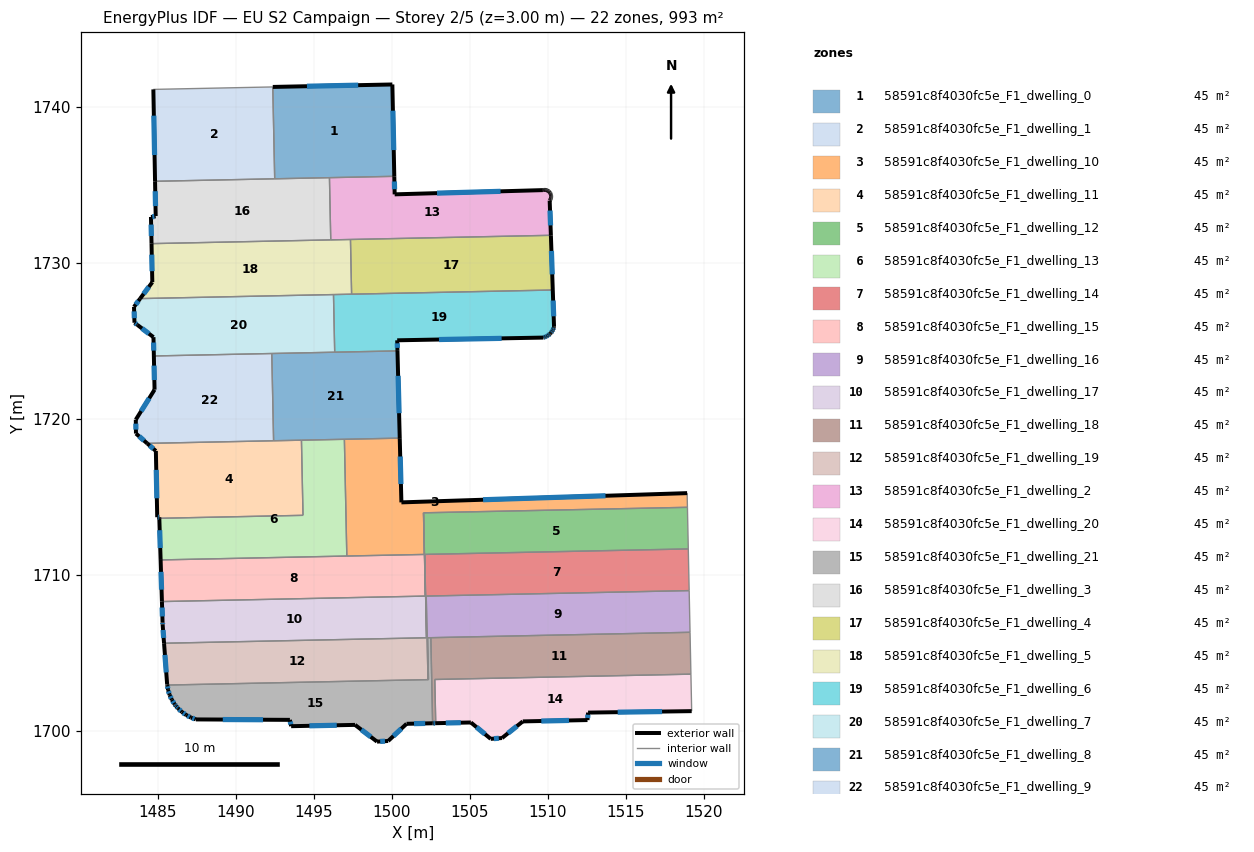
=== STOREY PLAN SPEC (per zone: floor XY polygon, exterior-wall plan segments, windows/doors) ===
zone 1: 58591c8f4030fc5e_F1_dwelling_0  (45.2 m²)
  floor: (1500.02, 1741.45) (1500.15, 1735.56) (1492.48, 1735.40) (1492.36, 1741.29)
  exterior wall: (1500.02, 1741.45) – (1492.36, 1741.29)  [7.7 m]
    window: (1497.83, 1741.40) – (1494.55, 1741.33)  [4.2 m²]
  exterior wall: (1500.15, 1735.56) – (1500.02, 1741.45)  [5.9 m]
    window: (1500.11, 1737.24) – (1500.06, 1739.76)  [3.2 m²]
  interior walls: 3
zone 2: 58591c8f4030fc5e_F1_dwelling_1  (45.2 m²)
  floor: (1492.36, 1741.29) (1492.48, 1735.40) (1484.81, 1735.24) (1484.70, 1741.13)
  exterior wall: (1484.70, 1741.13) – (1484.81, 1735.24)  [5.9 m]
    window: (1484.73, 1739.45) – (1484.78, 1736.92)  [3.2 m²]
  interior walls: 3
zone 3: 58591c8f4030fc5e_F1_dwelling_10  (45.1 m²)
  floor: (1518.92, 1715.25) (1518.94, 1714.34) (1502.02, 1713.99) (1502.07, 1711.32) (1497.10, 1711.22) (1496.95, 1718.70) (1500.50, 1718.78) (1500.60, 1714.66)
  exterior wall: (1518.92, 1715.25) – (1500.60, 1714.66)  [18.3 m]
    window: (1513.69, 1715.08) – (1505.84, 1714.83)  [10.1 m²]
  exterior wall: (1500.60, 1714.66) – (1500.50, 1718.78)  [4.1 m]
    window: (1500.57, 1715.83) – (1500.53, 1717.60)  [2.3 m²]
  interior walls: 6
zone 4: 58591c8f4030fc5e_F1_dwelling_11  (45.1 m²)
  floor: (1494.20, 1718.64) (1494.30, 1713.83) (1485.09, 1713.64) (1485.08, 1713.70) (1484.95, 1713.71) (1484.86, 1717.95) (1484.31, 1718.44)
  exterior wall: (1485.08, 1713.70) – (1485.09, 1713.64)  [0.1 m]
  exterior wall: (1484.95, 1713.71) – (1485.08, 1713.70)  [0.1 m]
    window: (1484.99, 1713.71) – (1485.05, 1713.70)  [0.1 m²]
  exterior wall: (1484.86, 1717.95) – (1484.95, 1713.71)  [4.2 m]
    window: (1484.89, 1716.74) – (1484.93, 1714.92)  [2.3 m²]
  exterior wall: (1484.31, 1718.44) – (1484.86, 1717.95)  [0.7 m]
    window: (1484.47, 1718.30) – (1484.70, 1718.09)  [0.4 m²]
  interior walls: 4
zone 5: 58591c8f4030fc5e_F1_dwelling_12  (45.1 m²)
  floor: (1518.94, 1714.34) (1518.99, 1711.67) (1502.09, 1711.32) (1502.14, 1708.65) (1502.03, 1713.99)
  interior walls: 6
zone 6: 58591c8f4030fc5e_F1_dwelling_13  (45.2 m²)
  floor: (1496.95, 1718.70) (1497.10, 1711.22) (1485.17, 1710.97) (1485.09, 1713.64) (1494.30, 1713.83) (1494.20, 1718.64)
  exterior wall: (1485.09, 1713.64) – (1485.17, 1710.97)  [2.7 m]
    window: (1485.11, 1712.87) – (1485.14, 1711.73)  [1.5 m²]
  interior walls: 5
zone 7: 58591c8f4030fc5e_F1_dwelling_14  (45.2 m²)
  floor: (1518.99, 1711.67) (1519.05, 1709.00) (1502.20, 1708.65) (1502.16, 1708.65) (1502.21, 1705.98) (1502.10, 1711.32)
  interior walls: 6
zone 8: 58591c8f4030fc5e_F1_dwelling_15  (45.1 m²)
  floor: (1502.02, 1713.99) (1502.14, 1708.65) (1485.25, 1708.30) (1485.17, 1710.97) (1502.07, 1711.32)
  exterior wall: (1485.17, 1710.97) – (1485.25, 1708.30)  [2.7 m]
    window: (1485.19, 1710.21) – (1485.23, 1709.06)  [1.5 m²]
  interior walls: 5
zone 9: 58591c8f4030fc5e_F1_dwelling_16  (45.2 m²)
  floor: (1519.05, 1709.00) (1519.10, 1706.33) (1502.28, 1705.98) (1502.34, 1703.30) (1502.31, 1703.30) (1502.20, 1708.65)
  interior walls: 7
zone 10: 58591c8f4030fc5e_F1_dwelling_17  (45.2 m²)
  floor: (1502.10, 1711.32) (1502.21, 1705.98) (1485.39, 1705.63) (1485.30, 1706.82) (1485.29, 1706.96) (1485.25, 1708.30) (1502.14, 1708.65) (1502.09, 1711.32)
  exterior wall: (1485.30, 1706.82) – (1485.39, 1705.63)  [1.2 m]
    window: (1485.32, 1706.48) – (1485.36, 1705.97)  [0.7 m²]
  exterior wall: (1485.29, 1706.96) – (1485.30, 1706.82)  [0.1 m]
    window: (1485.29, 1706.92) – (1485.30, 1706.86)  [0.1 m²]
  exterior wall: (1485.25, 1708.30) – (1485.29, 1706.96)  [1.3 m]
    window: (1485.26, 1707.92) – (1485.28, 1707.35)  [0.7 m²]
  interior walls: 5
zone 11: 58591c8f4030fc5e_F1_dwelling_18  (45.2 m²)
  floor: (1519.10, 1706.33) (1519.16, 1703.65) (1502.74, 1703.30) (1502.80, 1700.50) (1502.60, 1700.50) (1502.49, 1705.98)
  exterior wall: (1502.60, 1700.50) – (1502.80, 1700.50)  [0.2 m]
    window: (1502.66, 1700.50) – (1502.75, 1700.50)  [0.1 m²]
  interior walls: 5
zone 12: 58591c8f4030fc5e_F1_dwelling_19  (45.2 m²)
  floor: (1502.20, 1708.65) (1502.31, 1703.30) (1485.59, 1702.95) (1485.59, 1702.98) (1485.59, 1703.01) (1485.39, 1705.63) (1502.22, 1705.98) (1502.16, 1708.65)
  exterior wall: (1485.59, 1702.98) – (1485.59, 1702.95)  [0.0 m]
  exterior wall: (1485.59, 1703.01) – (1485.59, 1702.98)  [0.0 m]
  exterior wall: (1485.39, 1705.63) – (1485.59, 1703.01)  [2.6 m]
    window: (1485.44, 1704.88) – (1485.53, 1703.76)  [1.4 m²]
  interior walls: 5
zone 13: 58591c8f4030fc5e_F1_dwelling_2  (45.2 m²)
  floor: (1509.91, 1734.67) (1509.96, 1734.65) (1510.01, 1734.63) (1510.05, 1734.59) (1510.09, 1734.56) (1510.12, 1734.51) (1510.14, 1734.50) (1510.15, 1734.47) (1510.18, 1734.42) (1510.19, 1734.37) (1510.20, 1734.31) (1510.20, 1734.26) (1510.20, 1734.20) (1510.19, 1734.15) (1510.17, 1734.10) (1510.14, 1734.05) (1510.11, 1734.00) (1510.18, 1731.78) (1496.07, 1731.48) (1495.99, 1735.47) (1500.15, 1735.56) (1500.17, 1734.40) (1509.67, 1734.67) (1509.69, 1734.68) (1509.74, 1734.69) (1509.80, 1734.69) (1509.85, 1734.68)
  exterior wall: (1509.67, 1734.67) – (1500.17, 1734.40)  [9.5 m]
    window: (1506.96, 1734.60) – (1502.89, 1734.48)  [5.2 m²]
  exterior wall: (1509.69, 1734.68) – (1509.67, 1734.67)  [0.0 m]
  exterior wall: (1509.74, 1734.69) – (1509.69, 1734.68)  [0.1 m]
  exterior wall: (1509.80, 1734.69) – (1509.74, 1734.69)  [0.1 m]
  exterior wall: (1509.85, 1734.68) – (1509.80, 1734.69)  [0.1 m]
  exterior wall: (1509.91, 1734.67) – (1509.85, 1734.68)  [0.1 m]
  exterior wall: (1509.96, 1734.65) – (1509.91, 1734.67)  [0.1 m]
  exterior wall: (1510.01, 1734.63) – (1509.96, 1734.65)  [0.1 m]
  exterior wall: (1510.05, 1734.59) – (1510.01, 1734.63)  [0.1 m]
  exterior wall: (1510.09, 1734.56) – (1510.05, 1734.59)  [0.1 m]
  exterior wall: (1510.12, 1734.51) – (1510.09, 1734.56)  [0.1 m]
  exterior wall: (1510.14, 1734.50) – (1510.12, 1734.51)  [0.0 m]
  exterior wall: (1510.15, 1734.47) – (1510.14, 1734.50)  [0.0 m]
  exterior wall: (1510.18, 1734.42) – (1510.15, 1734.47)  [0.1 m]
  exterior wall: (1510.19, 1734.37) – (1510.18, 1734.42)  [0.1 m]
  exterior wall: (1510.20, 1734.31) – (1510.19, 1734.37)  [0.1 m]
  exterior wall: (1510.20, 1734.26) – (1510.20, 1734.31)  [0.1 m]
  exterior wall: (1510.20, 1734.20) – (1510.20, 1734.26)  [0.1 m]
  exterior wall: (1510.19, 1734.15) – (1510.20, 1734.20)  [0.1 m]
  exterior wall: (1510.17, 1734.10) – (1510.19, 1734.15)  [0.1 m]
  exterior wall: (1510.14, 1734.05) – (1510.17, 1734.10)  [0.1 m]
  exterior wall: (1510.11, 1734.00) – (1510.14, 1734.05)  [0.1 m]
  exterior wall: (1510.18, 1731.78) – (1510.11, 1734.00)  [2.2 m]
    window: (1510.16, 1732.41) – (1510.13, 1733.37)  [1.2 m²]
  exterior wall: (1500.17, 1734.40) – (1500.15, 1735.56)  [1.2 m]
    window: (1500.16, 1734.73) – (1500.15, 1735.23)  [0.6 m²]
  interior walls: 4
zone 14: 58591c8f4030fc5e_F1_dwelling_20  (45.2 m²)
  floor: (1519.16, 1703.65) (1519.21, 1701.28) (1512.57, 1701.18) (1512.53, 1700.70) (1508.39, 1700.62) (1507.05, 1699.55) (1506.33, 1699.50) (1505.06, 1700.55) (1502.80, 1700.50) (1502.74, 1703.30)
  exterior wall: (1512.57, 1701.18) – (1519.21, 1701.28)  [6.6 m]
    window: (1514.47, 1701.21) – (1517.31, 1701.25)  [3.7 m²]
  exterior wall: (1512.53, 1700.70) – (1512.57, 1701.18)  [0.5 m]
    window: (1512.54, 1700.84) – (1512.56, 1701.05)  [0.3 m²]
  exterior wall: (1508.39, 1700.62) – (1512.53, 1700.70)  [4.1 m]
    window: (1509.57, 1700.64) – (1511.35, 1700.68)  [2.3 m²]
  exterior wall: (1507.05, 1699.55) – (1508.39, 1700.62)  [1.7 m]
    window: (1507.43, 1699.86) – (1508.00, 1700.31)  [0.9 m²]
  exterior wall: (1506.33, 1699.50) – (1507.05, 1699.55)  [0.7 m]
    window: (1506.53, 1699.51) – (1506.85, 1699.54)  [0.4 m²]
  exterior wall: (1505.06, 1700.55) – (1506.33, 1699.50)  [1.6 m]
    window: (1505.42, 1700.25) – (1505.96, 1699.80)  [0.9 m²]
  exterior wall: (1502.80, 1700.50) – (1505.06, 1700.55)  [2.3 m]
    window: (1503.45, 1700.52) – (1504.41, 1700.54)  [1.2 m²]
  interior walls: 3
zone 15: 58591c8f4030fc5e_F1_dwelling_21  (45.2 m²)
  floor: (1502.49, 1705.98) (1502.60, 1700.50) (1500.93, 1700.46) (1499.75, 1699.36) (1499.04, 1699.32) (1497.63, 1700.39) (1493.53, 1700.31) (1493.46, 1700.72) (1487.43, 1700.75) (1487.11, 1700.87) (1486.81, 1701.03) (1486.53, 1701.22) (1486.28, 1701.46) (1486.16, 1701.59) (1486.15, 1701.61) (1486.07, 1701.72) (1485.89, 1702.01) (1485.74, 1702.32) (1485.64, 1702.64) (1485.59, 1702.95) (1502.34, 1703.30) (1502.28, 1705.98)
  exterior wall: (1485.59, 1702.95) – (1485.64, 1702.64)  [0.3 m]
    window: (1485.61, 1702.86) – (1485.63, 1702.73)  [0.2 m²]
  exterior wall: (1500.93, 1700.46) – (1502.60, 1700.50)  [1.7 m]
    window: (1501.41, 1700.47) – (1502.13, 1700.49)  [0.9 m²]
  exterior wall: (1499.75, 1699.36) – (1500.93, 1700.46)  [1.6 m]
    window: (1500.09, 1699.68) – (1500.60, 1700.15)  [0.9 m²]
  exterior wall: (1499.04, 1699.32) – (1499.75, 1699.36)  [0.7 m]
    window: (1499.24, 1699.33) – (1499.55, 1699.35)  [0.4 m²]
  exterior wall: (1497.63, 1700.39) – (1499.04, 1699.32)  [1.8 m]
    window: (1498.03, 1700.09) – (1498.64, 1699.63)  [1.0 m²]
  exterior wall: (1493.53, 1700.31) – (1497.63, 1700.39)  [4.1 m]
    window: (1494.70, 1700.33) – (1496.46, 1700.37)  [2.3 m²]
  exterior wall: (1493.46, 1700.72) – (1493.53, 1700.31)  [0.4 m]
    window: (1493.48, 1700.60) – (1493.51, 1700.43)  [0.2 m²]
  exterior wall: (1487.43, 1700.75) – (1493.46, 1700.72)  [6.0 m]
    window: (1489.15, 1700.74) – (1491.73, 1700.73)  [3.3 m²]
  exterior wall: (1487.11, 1700.87) – (1487.43, 1700.75)  [0.3 m]
    window: (1487.20, 1700.83) – (1487.34, 1700.78)  [0.2 m²]
  exterior wall: (1486.81, 1701.03) – (1487.11, 1700.87)  [0.3 m]
    window: (1486.89, 1700.98) – (1487.02, 1700.91)  [0.2 m²]
  exterior wall: (1486.53, 1701.22) – (1486.81, 1701.03)  [0.3 m]
    window: (1486.61, 1701.17) – (1486.73, 1701.08)  [0.2 m²]
  exterior wall: (1486.28, 1701.46) – (1486.53, 1701.22)  [0.3 m]
    window: (1486.35, 1701.39) – (1486.46, 1701.29)  [0.2 m²]
  exterior wall: (1486.16, 1701.59) – (1486.28, 1701.46)  [0.2 m]
    window: (1486.19, 1701.55) – (1486.25, 1701.49)  [0.1 m²]
  exterior wall: (1486.15, 1701.61) – (1486.16, 1701.59)  [0.0 m]
  exterior wall: (1486.07, 1701.72) – (1486.15, 1701.61)  [0.1 m]
    window: (1486.09, 1701.69) – (1486.13, 1701.64)  [0.1 m²]
  exterior wall: (1485.89, 1702.01) – (1486.07, 1701.72)  [0.3 m]
    window: (1485.94, 1701.92) – (1486.01, 1701.80)  [0.2 m²]
  exterior wall: (1485.74, 1702.32) – (1485.89, 1702.01)  [0.3 m]
    window: (1485.78, 1702.23) – (1485.84, 1702.09)  [0.2 m²]
  exterior wall: (1485.64, 1702.64) – (1485.74, 1702.32)  [0.3 m]
    window: (1485.67, 1702.55) – (1485.72, 1702.41)  [0.2 m²]
  interior walls: 5
zone 16: 58591c8f4030fc5e_F1_dwelling_3  (45.2 m²)
  floor: (1495.99, 1735.47) (1496.07, 1731.48) (1484.59, 1731.24) (1484.55, 1732.95) (1484.85, 1732.99) (1484.85, 1733.01) (1484.81, 1735.24)
  exterior wall: (1484.85, 1733.01) – (1484.85, 1732.99)  [0.0 m]
  exterior wall: (1484.81, 1735.24) – (1484.85, 1733.01)  [2.2 m]
    window: (1484.82, 1734.60) – (1484.84, 1733.65)  [1.2 m²]
  exterior wall: (1484.55, 1732.95) – (1484.59, 1731.24)  [1.7 m]
    window: (1484.56, 1732.47) – (1484.57, 1731.73)  [0.9 m²]
  exterior wall: (1484.85, 1732.99) – (1484.55, 1732.95)  [0.3 m]
    window: (1484.77, 1732.98) – (1484.64, 1732.97)  [0.2 m²]
  interior walls: 4
zone 17: 58591c8f4030fc5e_F1_dwelling_4  (45.2 m²)
  floor: (1510.18, 1731.78) (1510.31, 1728.27) (1497.41, 1728.00) (1497.34, 1731.51)
  exterior wall: (1510.31, 1728.27) – (1510.18, 1731.78)  [3.5 m]
    window: (1510.27, 1729.27) – (1510.22, 1730.78)  [1.9 m²]
  interior walls: 3
zone 18: 58591c8f4030fc5e_F1_dwelling_5  (45.2 m²)
  floor: (1497.34, 1731.51) (1497.41, 1728.00) (1483.85, 1727.72) (1484.64, 1728.77) (1484.59, 1731.24)
  exterior wall: (1484.64, 1728.77) – (1483.85, 1727.72)  [1.3 m]
    window: (1484.41, 1728.47) – (1484.08, 1728.02)  [0.7 m²]
  exterior wall: (1484.59, 1731.24) – (1484.64, 1728.77)  [2.5 m]
    window: (1484.60, 1730.54) – (1484.62, 1729.48)  [1.4 m²]
  interior walls: 5
zone 19: 58591c8f4030fc5e_F1_dwelling_6  (45.2 m²)
  floor: (1510.31, 1728.27) (1510.39, 1725.91) (1510.37, 1725.86) (1510.33, 1725.75) (1510.27, 1725.64) (1510.20, 1725.54) (1510.14, 1725.47) (1510.12, 1725.45) (1510.02, 1725.37) (1509.92, 1725.31) (1509.81, 1725.25) (1509.70, 1725.22) (1500.33, 1725.05) (1500.35, 1724.37) (1496.33, 1724.29) (1496.25, 1727.98)
  exterior wall: (1510.37, 1725.86) – (1510.39, 1725.91)  [0.1 m]
  exterior wall: (1510.33, 1725.75) – (1510.37, 1725.86)  [0.1 m]
    window: (1510.34, 1725.78) – (1510.36, 1725.83)  [0.1 m²]
  exterior wall: (1510.27, 1725.64) – (1510.33, 1725.75)  [0.1 m]
    window: (1510.29, 1725.67) – (1510.31, 1725.71)  [0.1 m²]
  exterior wall: (1510.20, 1725.54) – (1510.27, 1725.64)  [0.1 m]
    window: (1510.22, 1725.57) – (1510.25, 1725.61)  [0.1 m²]
  exterior wall: (1510.14, 1725.47) – (1510.20, 1725.54)  [0.1 m]
  exterior wall: (1510.12, 1725.45) – (1510.14, 1725.47)  [0.0 m]
  exterior wall: (1510.02, 1725.37) – (1510.12, 1725.45)  [0.1 m]
    window: (1510.05, 1725.39) – (1510.09, 1725.43)  [0.1 m²]
  exterior wall: (1509.92, 1725.31) – (1510.02, 1725.37)  [0.1 m]
    window: (1509.95, 1725.32) – (1509.99, 1725.35)  [0.1 m²]
  exterior wall: (1509.81, 1725.25) – (1509.92, 1725.31)  [0.1 m]
    window: (1509.84, 1725.27) – (1509.89, 1725.29)  [0.1 m²]
  exterior wall: (1509.70, 1725.22) – (1509.81, 1725.25)  [0.1 m]
    window: (1509.73, 1725.23) – (1509.78, 1725.25)  [0.1 m²]
  exterior wall: (1500.33, 1725.05) – (1509.70, 1725.22)  [9.4 m]
    window: (1503.01, 1725.10) – (1507.03, 1725.17)  [5.2 m²]
  exterior wall: (1500.35, 1724.37) – (1500.33, 1725.05)  [0.7 m]
    window: (1500.35, 1724.56) – (1500.34, 1724.85)  [0.4 m²]
  exterior wall: (1510.39, 1725.91) – (1510.31, 1728.27)  [2.4 m]
    window: (1510.36, 1726.59) – (1510.33, 1727.60)  [1.3 m²]
  interior walls: 4
zone 20: 58591c8f4030fc5e_F1_dwelling_7  (45.2 m²)
  floor: (1496.25, 1727.98) (1496.33, 1724.29) (1484.73, 1724.04) (1484.71, 1725.25) (1483.68, 1726.03) (1483.49, 1726.17) (1483.46, 1727.19) (1483.85, 1727.72)
  exterior wall: (1484.71, 1725.25) – (1484.73, 1724.04)  [1.2 m]
    window: (1484.72, 1724.91) – (1484.73, 1724.39)  [0.7 m²]
  exterior wall: (1483.68, 1726.03) – (1484.71, 1725.25)  [1.3 m]
    window: (1483.98, 1725.81) – (1484.42, 1725.47)  [0.7 m²]
  exterior wall: (1483.49, 1726.17) – (1483.68, 1726.03)  [0.2 m]
    window: (1483.55, 1726.13) – (1483.63, 1726.07)  [0.1 m²]
  exterior wall: (1483.46, 1727.19) – (1483.49, 1726.17)  [1.0 m]
    window: (1483.47, 1726.90) – (1483.48, 1726.47)  [0.6 m²]
  exterior wall: (1483.85, 1727.72) – (1483.46, 1727.19)  [0.7 m]
    window: (1483.74, 1727.57) – (1483.57, 1727.34)  [0.4 m²]
  interior walls: 4
zone 21: 58591c8f4030fc5e_F1_dwelling_8  (45.2 m²)
  floor: (1500.35, 1724.37) (1500.50, 1718.78) (1492.41, 1718.61) (1492.29, 1724.20)
  exterior wall: (1500.50, 1718.78) – (1500.35, 1724.37)  [5.6 m]
    window: (1500.45, 1720.37) – (1500.39, 1722.77)  [3.1 m²]
  interior walls: 6
zone 22: 58591c8f4030fc5e_F1_dwelling_9  (45.2 m²)
  floor: (1492.29, 1724.20) (1492.41, 1718.61) (1484.31, 1718.44) (1483.59, 1719.07) (1483.58, 1719.96) (1484.78, 1721.88) (1484.73, 1724.04)
  exterior wall: (1484.78, 1721.88) – (1483.58, 1719.96)  [2.3 m]
    window: (1484.44, 1721.33) – (1483.92, 1720.51)  [1.2 m²]
  exterior wall: (1484.73, 1724.04) – (1484.78, 1721.88)  [2.2 m]
    window: (1484.75, 1723.43) – (1484.77, 1722.50)  [1.2 m²]
  exterior wall: (1483.59, 1719.07) – (1484.31, 1718.44)  [1.0 m]
    window: (1483.79, 1718.89) – (1484.10, 1718.62)  [0.5 m²]
  exterior wall: (1483.58, 1719.96) – (1483.59, 1719.07)  [0.9 m]
    window: (1483.58, 1719.71) – (1483.58, 1719.32)  [0.5 m²]
  interior walls: 3

=== DERIVED (storey summary) ===
Building: EU S2 Campaign
Storey: 2 of 5  (floor level z = 3.00 m)
Storey gross floor area: 993.4 m²
Zones on this storey: 22
  - 58591c8f4030fc5e_F1_dwelling_0: floor 45.2 m²; exterior wall 13.6 m (40.7 m²); 2 window(s) 7.5 m²; WWR 18.4%
  - 58591c8f4030fc5e_F1_dwelling_1: floor 45.2 m²; exterior wall 5.9 m (17.7 m²); 1 window(s) 3.2 m²; WWR 18.4%
  - 58591c8f4030fc5e_F1_dwelling_10: floor 45.1 m²; exterior wall 22.4 m (67.3 m²); 2 window(s) 12.4 m²; WWR 18.4%
  - 58591c8f4030fc5e_F1_dwelling_11: floor 45.1 m²; exterior wall 5.2 m (15.5 m²); 3 window(s) 2.8 m²; WWR 18.1%
  - 58591c8f4030fc5e_F1_dwelling_12: floor 45.1 m²
  - 58591c8f4030fc5e_F1_dwelling_13: floor 45.2 m²; exterior wall 2.7 m (8.0 m²); 1 window(s) 1.5 m²; WWR 18.4%
  - 58591c8f4030fc5e_F1_dwelling_14: floor 45.2 m²
  - 58591c8f4030fc5e_F1_dwelling_15: floor 45.1 m²; exterior wall 2.7 m (8.0 m²); 1 window(s) 1.5 m²; WWR 18.4%
  - 58591c8f4030fc5e_F1_dwelling_16: floor 45.2 m²
  - 58591c8f4030fc5e_F1_dwelling_17: floor 45.2 m²; exterior wall 2.7 m (8.0 m²); 3 window(s) 1.5 m²; WWR 18.4%
  - 58591c8f4030fc5e_F1_dwelling_18: floor 45.2 m²; exterior wall 0.2 m (0.6 m²); 1 window(s) 0.1 m²; WWR 18.4%
  - 58591c8f4030fc5e_F1_dwelling_19: floor 45.2 m²; exterior wall 2.7 m (8.1 m²); 1 window(s) 1.4 m²; WWR 17.9%
  - 58591c8f4030fc5e_F1_dwelling_2: floor 45.2 m²; exterior wall 13.9 m (41.8 m²); 3 window(s) 7.1 m²; WWR 17.0%
  - 58591c8f4030fc5e_F1_dwelling_20: floor 45.2 m²; exterior wall 17.6 m (52.8 m²); 7 window(s) 9.7 m²; WWR 18.4%
  - 58591c8f4030fc5e_F1_dwelling_21: floor 45.2 m²; exterior wall 19.3 m (58.0 m²); 17 window(s) 10.6 m²; WWR 18.4%
  - 58591c8f4030fc5e_F1_dwelling_3: floor 45.2 m²; exterior wall 4.3 m (12.8 m²); 3 window(s) 2.3 m²; WWR 18.3%
  - 58591c8f4030fc5e_F1_dwelling_4: floor 45.2 m²; exterior wall 3.5 m (10.5 m²); 1 window(s) 1.9 m²; WWR 18.4%
  - 58591c8f4030fc5e_F1_dwelling_5: floor 45.2 m²; exterior wall 3.8 m (11.3 m²); 2 window(s) 2.1 m²; WWR 18.4%
  - 58591c8f4030fc5e_F1_dwelling_6: floor 45.2 m²; exterior wall 13.4 m (40.3 m²); 10 window(s) 7.3 m²; WWR 18.1%
  - 58591c8f4030fc5e_F1_dwelling_7: floor 45.2 m²; exterior wall 4.4 m (13.2 m²); 5 window(s) 2.4 m²; WWR 18.4%
  - 58591c8f4030fc5e_F1_dwelling_8: floor 45.2 m²; exterior wall 5.6 m (16.8 m²); 1 window(s) 3.1 m²; WWR 18.4%
  - 58591c8f4030fc5e_F1_dwelling_9: floor 45.2 m²; exterior wall 6.3 m (18.8 m²); 4 window(s) 3.5 m²; WWR 18.4%
Zone adjacency (shared interzone walls):
  - 58591c8f4030fc5e_F1_dwelling_0 ↔ 58591c8f4030fc5e_F1_dwelling_1
  - 58591c8f4030fc5e_F1_dwelling_0 ↔ 58591c8f4030fc5e_F1_dwelling_2
  - 58591c8f4030fc5e_F1_dwelling_0 ↔ 58591c8f4030fc5e_F1_dwelling_3
  - 58591c8f4030fc5e_F1_dwelling_1 ↔ 58591c8f4030fc5e_F1_dwelling_3
  - 58591c8f4030fc5e_F1_dwelling_10 ↔ 58591c8f4030fc5e_F1_dwelling_12
  - 58591c8f4030fc5e_F1_dwelling_10 ↔ 58591c8f4030fc5e_F1_dwelling_13
  - 58591c8f4030fc5e_F1_dwelling_10 ↔ 58591c8f4030fc5e_F1_dwelling_15
  - 58591c8f4030fc5e_F1_dwelling_10 ↔ 58591c8f4030fc5e_F1_dwelling_8
  - 58591c8f4030fc5e_F1_dwelling_11 ↔ 58591c8f4030fc5e_F1_dwelling_13
  - 58591c8f4030fc5e_F1_dwelling_11 ↔ 58591c8f4030fc5e_F1_dwelling_8
  - 58591c8f4030fc5e_F1_dwelling_11 ↔ 58591c8f4030fc5e_F1_dwelling_9
  - 58591c8f4030fc5e_F1_dwelling_12 ↔ 58591c8f4030fc5e_F1_dwelling_14
  - 58591c8f4030fc5e_F1_dwelling_12 ↔ 58591c8f4030fc5e_F1_dwelling_15
  - 58591c8f4030fc5e_F1_dwelling_12 ↔ 58591c8f4030fc5e_F1_dwelling_17
  - 58591c8f4030fc5e_F1_dwelling_13 ↔ 58591c8f4030fc5e_F1_dwelling_15
  - 58591c8f4030fc5e_F1_dwelling_13 ↔ 58591c8f4030fc5e_F1_dwelling_8
  - 58591c8f4030fc5e_F1_dwelling_14 ↔ 58591c8f4030fc5e_F1_dwelling_16
  - 58591c8f4030fc5e_F1_dwelling_14 ↔ 58591c8f4030fc5e_F1_dwelling_17
  - 58591c8f4030fc5e_F1_dwelling_14 ↔ 58591c8f4030fc5e_F1_dwelling_19
  - 58591c8f4030fc5e_F1_dwelling_15 ↔ 58591c8f4030fc5e_F1_dwelling_17
  - 58591c8f4030fc5e_F1_dwelling_16 ↔ 58591c8f4030fc5e_F1_dwelling_18
  - 58591c8f4030fc5e_F1_dwelling_16 ↔ 58591c8f4030fc5e_F1_dwelling_19
  - 58591c8f4030fc5e_F1_dwelling_16 ↔ 58591c8f4030fc5e_F1_dwelling_21
  - 58591c8f4030fc5e_F1_dwelling_17 ↔ 58591c8f4030fc5e_F1_dwelling_19
  - 58591c8f4030fc5e_F1_dwelling_18 ↔ 58591c8f4030fc5e_F1_dwelling_20
  - 58591c8f4030fc5e_F1_dwelling_18 ↔ 58591c8f4030fc5e_F1_dwelling_21
  - 58591c8f4030fc5e_F1_dwelling_19 ↔ 58591c8f4030fc5e_F1_dwelling_21
  - 58591c8f4030fc5e_F1_dwelling_2 ↔ 58591c8f4030fc5e_F1_dwelling_3
  - 58591c8f4030fc5e_F1_dwelling_2 ↔ 58591c8f4030fc5e_F1_dwelling_4
  - 58591c8f4030fc5e_F1_dwelling_2 ↔ 58591c8f4030fc5e_F1_dwelling_5
  - 58591c8f4030fc5e_F1_dwelling_3 ↔ 58591c8f4030fc5e_F1_dwelling_5
  - 58591c8f4030fc5e_F1_dwelling_4 ↔ 58591c8f4030fc5e_F1_dwelling_5
  - 58591c8f4030fc5e_F1_dwelling_4 ↔ 58591c8f4030fc5e_F1_dwelling_6
  - 58591c8f4030fc5e_F1_dwelling_5 ↔ 58591c8f4030fc5e_F1_dwelling_6
  - 58591c8f4030fc5e_F1_dwelling_5 ↔ 58591c8f4030fc5e_F1_dwelling_7
  - 58591c8f4030fc5e_F1_dwelling_6 ↔ 58591c8f4030fc5e_F1_dwelling_7
  - 58591c8f4030fc5e_F1_dwelling_6 ↔ 58591c8f4030fc5e_F1_dwelling_8
  - 58591c8f4030fc5e_F1_dwelling_7 ↔ 58591c8f4030fc5e_F1_dwelling_8
  - 58591c8f4030fc5e_F1_dwelling_7 ↔ 58591c8f4030fc5e_F1_dwelling_9
  - 58591c8f4030fc5e_F1_dwelling_8 ↔ 58591c8f4030fc5e_F1_dwelling_9